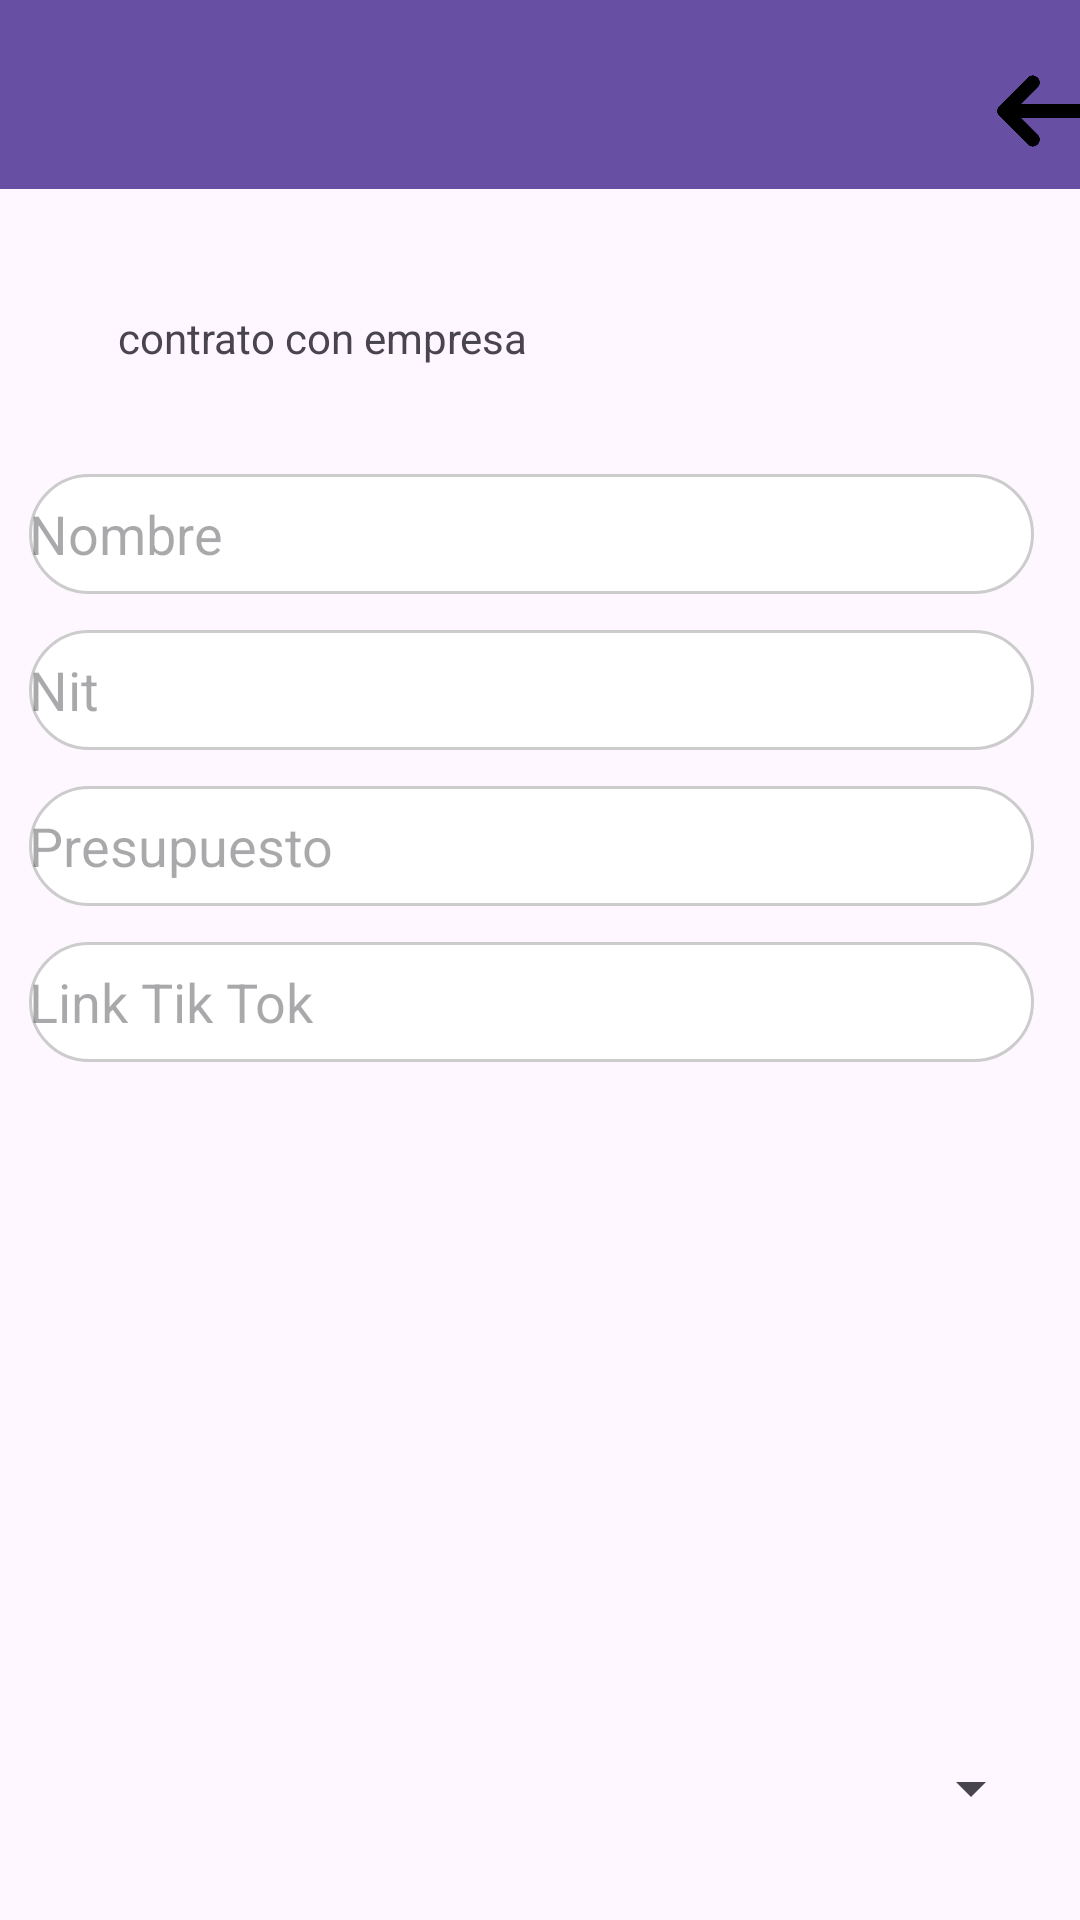

This screen was rendered from an Android layout file. Write that file and the resources it references.
<!-- AndroidManifest.xml: application theme Theme.DejateLlevar -->
<!-- res/layout/activity_contratoact2.xml -->
<?xml version="1.0" encoding="utf-8"?>
<androidx.constraintlayout.widget.ConstraintLayout xmlns:android="http://schemas.android.com/apk/res/android"
    xmlns:app="http://schemas.android.com/apk/res-auto"
    xmlns:tools="http://schemas.android.com/tools"
    android:layout_width="match_parent"
    android:layout_height="match_parent"
    tools:context=".Contratoact2">

    <TextView
        android:id="@+id/contratoTexto"
        android:layout_width="wrap_content"
        android:layout_height="wrap_content"
        android:layout_marginTop="28dp"
        android:padding="12dp"
        android:text="contrato con empresa"
        app:layout_constraintEnd_toEndOf="parent"
        app:layout_constraintHorizontal_bias="0.137"
        app:layout_constraintStart_toStartOf="parent"
        app:layout_constraintTop_toBottomOf="@id/contratoToolbar" />

    <androidx.appcompat.widget.Toolbar
        android:id="@+id/contratoToolbar"
        android:layout_width="432dp"
        android:layout_height="63dp"
        android:background="?attr/colorPrimary"
        android:minHeight="?attr/actionBarSize"
        android:theme="?attr/actionBarTheme"
        app:layout_constraintStart_toStartOf="parent"
        app:layout_constraintEnd_toEndOf="parent"
        app:layout_constraintTop_toTopOf="parent"
        app:layout_constraintBottom_toTopOf="@id/contratoTexto"
        tools:layout_editor_absoluteX="0dp"
        tools:layout_editor_absoluteY="-4dp" />

    <ImageView
        android:id="@+id/imageView15"
        android:layout_width="38dp"
        android:layout_height="42dp"
        android:layout_marginTop="16dp"
        android:layout_marginEnd="28dp"
        android:src="@drawable/back"
        app:layout_constraintEnd_toEndOf="@id/contratoToolbar"
        app:layout_constraintTop_toTopOf="@id/contratoToolbar" />

    <EditText
        android:id="@+id/editNombreContrato"
        android:layout_width="335dp"
        android:layout_height="40dp"
        android:layout_marginTop="24dp"
        android:background="@drawable/rounded_edittext_b"
        android:ems="10"
        android:hint="Nombre"
        android:inputType="text"
        app:layout_constraintEnd_toEndOf="parent"
        app:layout_constraintHorizontal_bias="0.381"
        app:layout_constraintStart_toStartOf="parent"
        app:layout_constraintTop_toBottomOf="@id/contratoTexto" />

    <EditText
        android:id="@+id/editTiktokContrato"
        android:layout_width="335dp"
        android:layout_height="40dp"
        android:layout_marginTop="12dp"
        android:background="@drawable/rounded_edittext_b"
        android:ems="10"
        android:hint="Link Tik Tok"
        android:inputType="text"
        app:layout_constraintEnd_toEndOf="parent"
        app:layout_constraintHorizontal_bias="0.381"
        app:layout_constraintStart_toStartOf="parent"
        app:layout_constraintTop_toBottomOf="@id/editBudgetContrato" />

    <EditText
        android:id="@+id/editNitContrato"
        android:layout_width="335dp"
        android:layout_height="40dp"
        android:layout_marginTop="12dp"
        android:background="@drawable/rounded_edittext_b"
        android:ems="10"
        android:hint="Nit"
        android:inputType="text"
        app:layout_constraintEnd_toEndOf="parent"
        app:layout_constraintHorizontal_bias="0.381"
        app:layout_constraintStart_toStartOf="parent"
        app:layout_constraintTop_toBottomOf="@id/editNombreContrato" />

    <EditText
        android:id="@+id/editBudgetContrato"
        android:layout_width="335dp"
        android:layout_height="40dp"
        android:layout_marginTop="12dp"
        android:background="@drawable/rounded_edittext_b"
        android:ems="10"
        android:hint="Presupuesto"
        android:inputType="text"
        app:layout_constraintEnd_toEndOf="parent"
        app:layout_constraintHorizontal_bias="0.381"
        app:layout_constraintStart_toStartOf="parent"
        app:layout_constraintTop_toBottomOf="@id/editNitContrato" />

    <ImageView
        android:id="@+id/cameraImage"
        android:layout_width="148dp"
        android:layout_height="144dp"
        android:layout_marginTop="28dp"
        app:layout_constraintEnd_toEndOf="parent"
        app:layout_constraintStart_toStartOf="parent"
        app:layout_constraintTop_toBottomOf="@id/editTiktokContrato"
        tools:srcCompat="@drawable/camera" />

    <Spinner
        android:id="@+id/DuracionSpinner"
        android:layout_width="335dp"
        android:layout_height="60dp"
        android:layout_marginTop="40dp"
        app:layout_constraintEnd_toEndOf="parent"
        app:layout_constraintStart_toStartOf="parent"
        app:layout_constraintTop_toBottomOf="@id/cameraImage" />

    <EditText
        android:id="@+id/editCelular"
        android:layout_width="335dp"
        android:layout_height="50dp"
        android:layout_marginTop="16dp"
        android:background="@drawable/rounded_edittext_b"
        android:ems="10"
        android:hint="Numero celular"
        android:inputType="text"
        app:layout_constraintEnd_toEndOf="parent"
        app:layout_constraintHorizontal_bias="0.505"
        app:layout_constraintStart_toStartOf="parent"
        app:layout_constraintTop_toBottomOf="@id/DuracionSpinner" />

    <ImageView
        android:id="@+id/imageView14"
        android:layout_width="31dp"
        android:layout_height="31dp"
        android:layout_marginTop="8dp"
        android:layout_marginEnd="20dp"
        android:src="@drawable/addcontact"
        app:layout_constraintEnd_toEndOf="@id/editCelular"
        app:layout_constraintTop_toTopOf="@id/editCelular" />

    <Button
        android:id="@+id/generarContrato"
        android:layout_width="335dp"
        android:layout_height="71dp"
        android:layout_marginTop="64dp"
        android:text="Generar el contrato"
        app:layout_constraintEnd_toEndOf="parent"
        app:layout_constraintHorizontal_bias="0.505"
        app:layout_constraintStart_toStartOf="parent"
        app:layout_constraintTop_toBottomOf="@id/editCelular" />

    <ImageView
        android:id="@+id/tiktokerIcon"
        android:layout_width="38dp"
        android:layout_height="42dp"
        android:layout_marginStart="16dp"
        app:layout_constraintBottom_toBottomOf="@id/contratoToolbar"
        app:layout_constraintStart_toStartOf="@id/contratoToolbar"
        app:layout_constraintTop_toTopOf="@id/contratoToolbar"
        app:layout_constraintVertical_bias="0.761"
        tools:srcCompat="@tools:sample/avatars" />


</androidx.constraintlayout.widget.ConstraintLayout>
<!-- resources referenced by this layout -->
<resources>
  <!-- drawable back: png bitmap (drawable, 17484 bytes) -->
  <!-- drawable camera: png bitmap (drawable, 7088 bytes) -->
  <!-- drawable rounded_edittext_b (drawable) -->
  <?xml version="1.0" encoding="utf-8"?>
  <shape xmlns:android="http://schemas.android.com/apk/res/android">
      <solid android:color="#FFFFFF" />
      <stroke
          android:width="1dp"
          android:color="#CCCCCC" />
      <corners android:radius="200dp" /> 
  </shape>
  <style name="Theme.DejateLlevar" parent="Base.Theme.DejateLlevar" />
  <style name="Base.Theme.DejateLlevar" parent="Theme.Material3.DayNight.NoActionBar">
          
          
      </style>
</resources>
